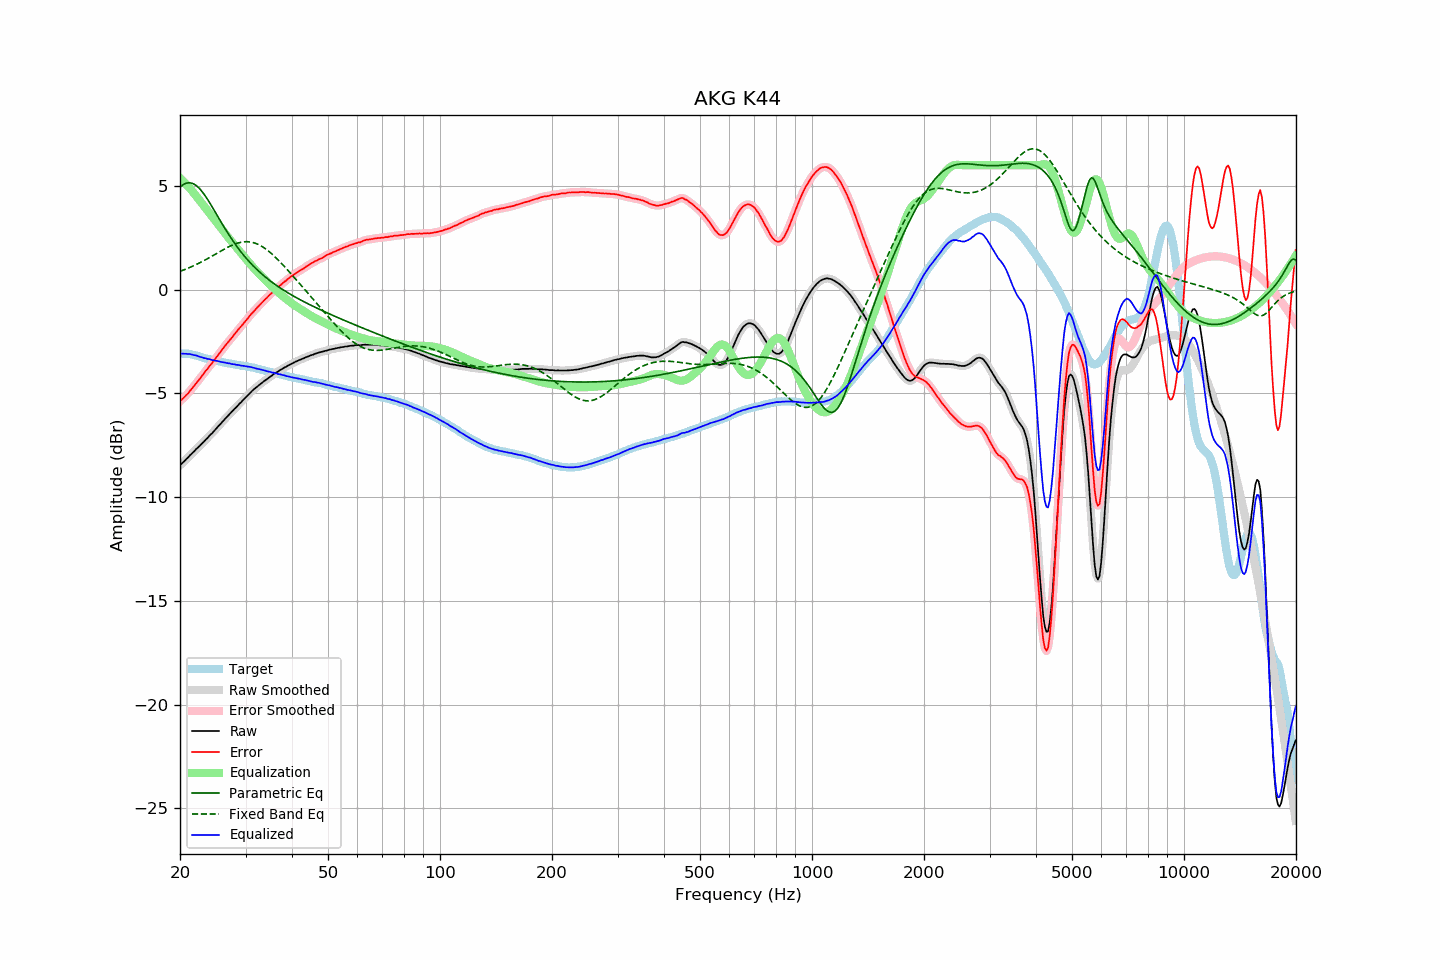

The table this chart was drawn from, first rows:
frequency, raw, error, smoothed, error_smoothed, equalization, parametric_eq, fixed_band_eq, equalized_raw, equalized_smoothed, target
20.00, -8.47, -5.38, -8.47, -5.38, 5.38, 4.94, 0.88, -3.08, -3.08, -3.09
20.20, -8.39, -5.30, -8.39, -5.31, 5.31, 5.01, 0.91, -3.08, -3.08, -3.09
20.40, -8.32, -5.23, -8.31, -5.23, 5.23, 5.06, 0.94, -3.09, -3.08, -3.09
20.61, -8.24, -5.15, -8.24, -5.15, 5.15, 5.10, 0.97, -3.09, -3.09, -3.09
20.81, -8.16, -5.07, -8.16, -5.07, 5.07, 5.13, 1.00, -3.09, -3.09, -3.09
21.02, -8.09, -5.00, -8.08, -4.99, 4.98, 5.15, 1.03, -3.10, -3.10, -3.09
21.23, -8.00, -4.89, -8.00, -4.90, 4.90, 5.15, 1.07, -3.10, -3.11, -3.11
21.44, -7.93, -4.81, -7.93, -4.81, 4.81, 5.14, 1.10, -3.12, -3.12, -3.12
21.66, -7.85, -4.71, -7.85, -4.71, 4.71, 5.11, 1.14, -3.13, -3.13, -3.14
21.87, -7.78, -4.62, -7.77, -4.62, 4.62, 5.07, 1.17, -3.16, -3.15, -3.16
22.09, -7.69, -4.52, -7.69, -4.52, 4.52, 5.02, 1.21, -3.17, -3.17, -3.17
22.31, -7.62, -4.42, -7.62, -4.42, 4.42, 4.96, 1.25, -3.19, -3.20, -3.20
22.54, -7.55, -4.33, -7.54, -4.33, 4.32, 4.88, 1.28, -3.23, -3.22, -3.22
22.76, -7.47, -4.23, -7.47, -4.23, 4.22, 4.80, 1.32, -3.24, -3.25, -3.24
22.99, -7.39, -4.12, -7.39, -4.12, 4.12, 4.70, 1.36, -3.27, -3.27, -3.27
23.22, -7.32, -4.02, -7.31, -4.02, 4.02, 4.60, 1.40, -3.30, -3.29, -3.30
23.45, -7.23, -3.91, -7.23, -3.92, 3.92, 4.49, 1.45, -3.30, -3.31, -3.32
23.69, -7.16, -3.83, -7.15, -3.82, 3.82, 4.37, 1.49, -3.34, -3.33, -3.33
23.92, -7.07, -3.72, -7.07, -3.72, 3.72, 4.25, 1.53, -3.34, -3.35, -3.35
24.16, -6.99, -3.63, -6.99, -3.63, 3.62, 4.12, 1.58, -3.36, -3.37, -3.36
24.40, -6.92, -3.53, -6.91, -3.53, 3.52, 3.99, 1.62, -3.39, -3.39, -3.38
24.65, -6.83, -3.43, -6.83, -3.43, 3.42, 3.86, 1.67, -3.40, -3.41, -3.40
24.89, -6.75, -3.32, -6.74, -3.32, 3.32, 3.73, 1.71, -3.42, -3.42, -3.42
25.14, -6.66, -3.22, -6.66, -3.22, 3.22, 3.60, 1.76, -3.43, -3.43, -3.43
25.39, -6.57, -3.11, -6.57, -3.12, 3.12, 3.46, 1.80, -3.45, -3.45, -3.45
25.65, -6.49, -3.02, -6.48, -3.01, 3.02, 3.33, 1.84, -3.47, -3.47, -3.46
25.91, -6.40, -2.91, -6.40, -2.91, 2.91, 3.20, 1.89, -3.49, -3.49, -3.49
26.16, -6.32, -2.81, -6.31, -2.81, 2.81, 3.07, 1.93, -3.50, -3.50, -3.50
26.43, -6.23, -2.71, -6.23, -2.71, 2.71, 2.94, 1.97, -3.51, -3.52, -3.52
26.69, -6.15, -2.61, -6.15, -2.61, 2.62, 2.82, 2.02, -3.53, -3.53, -3.54
26.96, -6.07, -2.52, -6.06, -2.52, 2.52, 2.70, 2.06, -3.55, -3.54, -3.55
27.23, -5.98, -2.42, -5.99, -2.43, 2.42, 2.57, 2.09, -3.55, -3.56, -3.56
27.50, -5.91, -2.34, -5.90, -2.33, 2.33, 2.46, 2.13, -3.58, -3.57, -3.57
27.77, -5.83, -2.24, -5.82, -2.24, 2.23, 2.34, 2.16, -3.59, -3.59, -3.59
28.05, -5.74, -2.14, -5.74, -2.14, 2.14, 2.23, 2.19, -3.60, -3.60, -3.60
28.33, -5.67, -2.05, -5.66, -2.04, 2.05, 2.12, 2.22, -3.62, -3.61, -3.62
28.62, -5.58, -1.95, -5.58, -1.95, 1.95, 2.02, 2.25, -3.63, -3.63, -3.63
28.90, -5.50, -1.85, -5.50, -1.86, 1.86, 1.91, 2.27, -3.64, -3.64, -3.64
29.19, -5.43, -1.76, -5.42, -1.76, 1.76, 1.81, 2.28, -3.66, -3.65, -3.66
29.48, -5.34, -1.67, -5.34, -1.67, 1.67, 1.72, 2.30, -3.67, -3.67, -3.66
29.78, -5.26, -1.58, -5.26, -1.58, 1.58, 1.62, 2.31, -3.68, -3.68, -3.67
30.08, -5.18, -1.49, -5.18, -1.49, 1.48, 1.53, 2.31, -3.69, -3.69, -3.69
30.38, -5.10, -1.39, -5.10, -1.39, 1.39, 1.44, 2.31, -3.71, -3.70, -3.71
30.68, -5.02, -1.30, -5.02, -1.30, 1.30, 1.36, 2.31, -3.72, -3.72, -3.72
30.99, -4.94, -1.20, -4.94, -1.20, 1.21, 1.27, 2.30, -3.73, -3.73, -3.74
31.30, -4.87, -1.12, -4.87, -1.12, 1.12, 1.19, 2.28, -3.75, -3.75, -3.75
31.61, -4.80, -1.04, -4.80, -1.03, 1.03, 1.11, 2.26, -3.76, -3.77, -3.76
31.93, -4.74, -0.96, -4.74, -0.95, 0.95, 1.03, 2.23, -3.79, -3.79, -3.78
32.24, -4.68, -0.86, -4.67, -0.87, 0.87, 0.96, 2.20, -3.81, -3.81, -3.81
32.57, -4.61, -0.78, -4.61, -0.78, 0.78, 0.89, 2.17, -3.82, -3.83, -3.83
32.89, -4.55, -0.71, -4.55, -0.70, 0.70, 0.82, 2.13, -3.84, -3.84, -3.84
33.22, -4.49, -0.62, -4.48, -0.62, 0.62, 0.75, 2.08, -3.86, -3.86, -3.87
33.55, -4.43, -0.55, -4.43, -0.54, 0.54, 0.68, 2.04, -3.88, -3.88, -3.88
33.89, -4.37, -0.47, -4.37, -0.47, 0.47, 0.62, 1.98, -3.90, -3.90, -3.90
34.23, -4.32, -0.39, -4.31, -0.39, 0.39, 0.55, 1.92, -3.93, -3.92, -3.92
34.57, -4.26, -0.31, -4.26, -0.31, 0.31, 0.49, 1.86, -3.95, -3.95, -3.95
34.92, -4.20, -0.23, -4.20, -0.24, 0.24, 0.43, 1.80, -3.96, -3.96, -3.97
35.27, -4.15, -0.17, -4.14, -0.16, 0.16, 0.37, 1.73, -3.98, -3.98, -3.98
35.62, -4.09, -0.09, -4.09, -0.09, 0.09, 0.32, 1.66, -4.00, -4.00, -4.00
35.97, -4.04, -0.01, -4.04, -0.02, 0.02, 0.26, 1.59, -4.02, -4.02, -4.02
... 635 more rows
